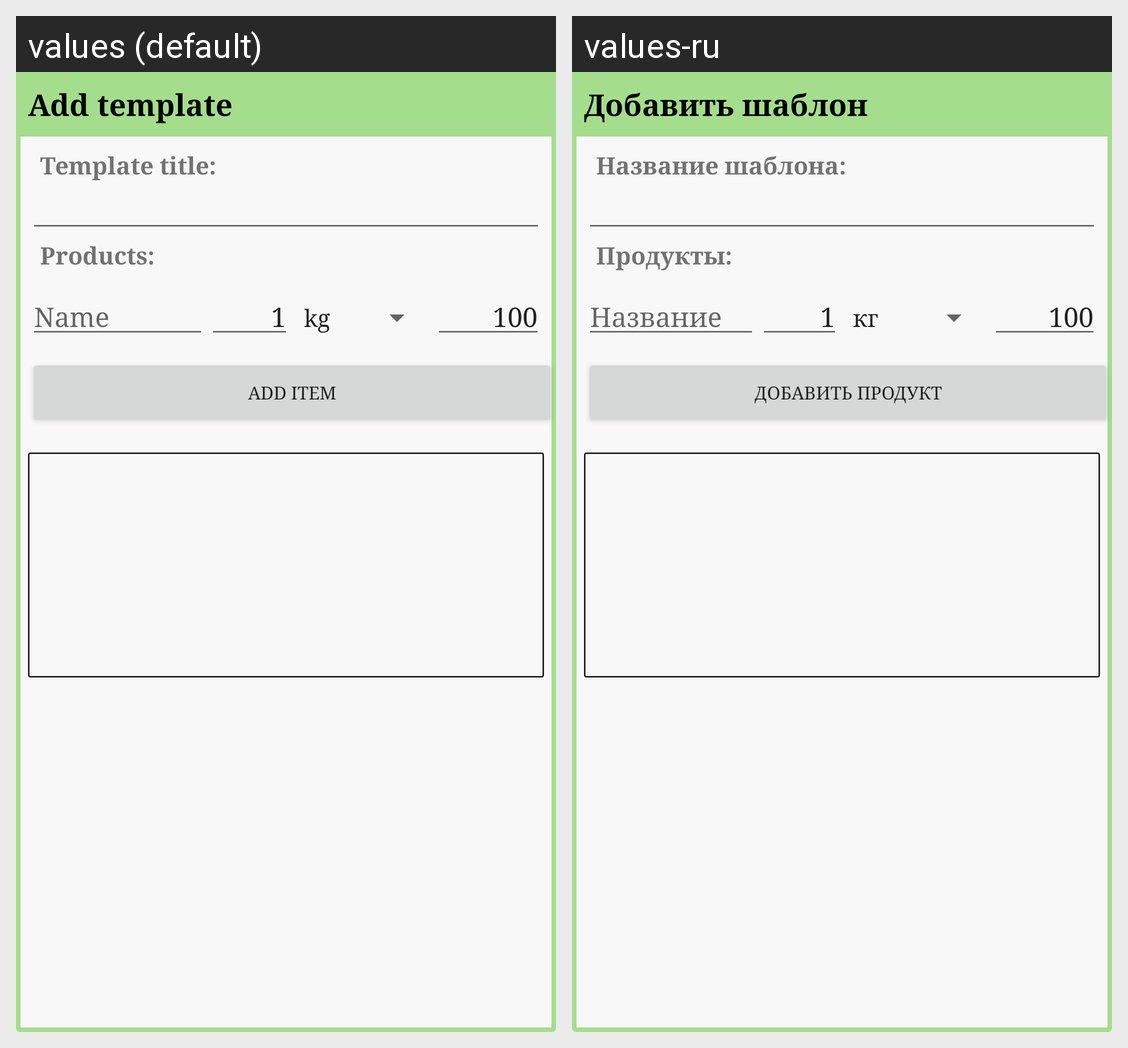

Translations of the strings shown on this Android screen, per locale in the grid:
Android screen res/layout/fragment_add_template.xml rendered under 2 locales, left to right: values (default), values-ru. Device: Nexus 5 (rendered at 1080×1920; each locale shown at half size, 540×960, under a caption strip naming it); theme AppTheme.
Strings drawn on this screen, with the default value and each locale's value (text and hints the layout hard-codes, and strings that could not be matched under every locale, appear in the picture but are not listed):

add_template
  values: Add template
  values-ru: Добавить шаблон

template_title
  values: Template title:
  values-ru: Название шаблона:

template_products
  values: Products:
  values-ru: Продукты:

title
  values: Name
  values-ru: Название

add_product
  values: Add item
  values-ru: Добавить продукт
